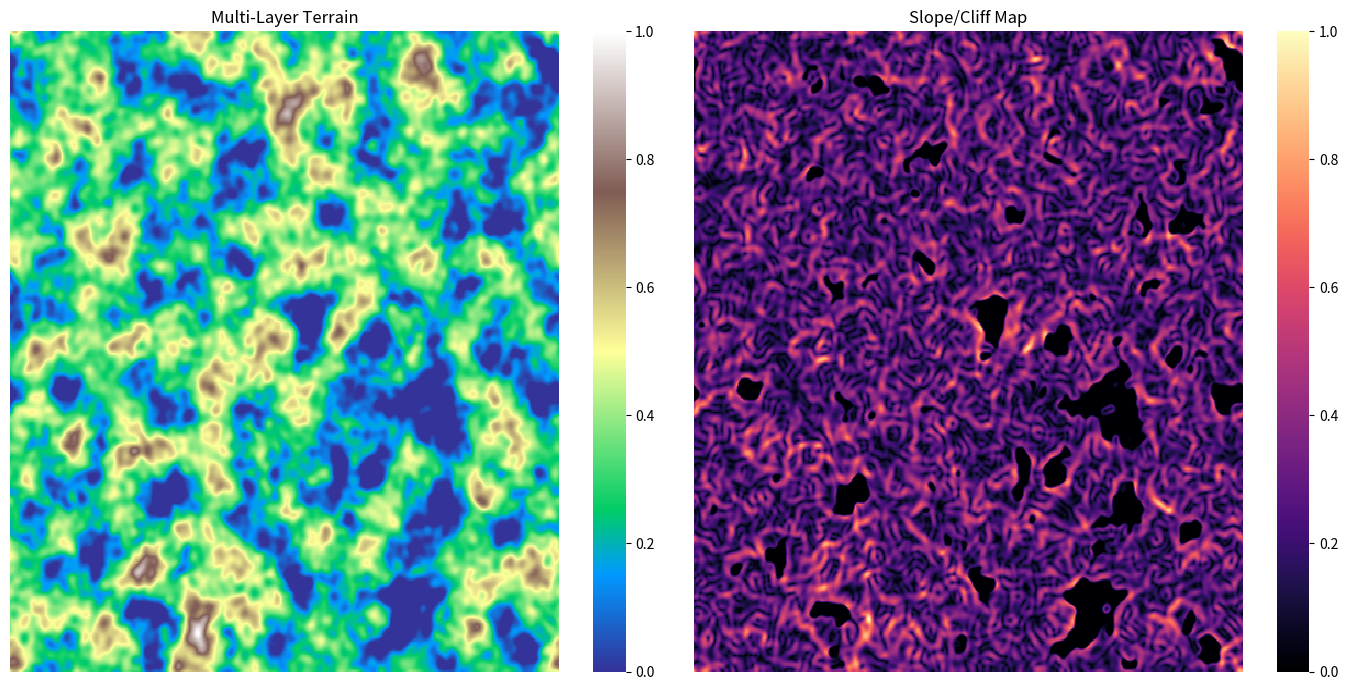

Generate this figure with matplotlib:
import time

import matplotlib.pyplot as plt
import numpy as np
import seaborn as sns

# --- CONFIGURATION ---
# np.random.seed(42)
STARTTIME = time.time()
GRIDSIZE = 500
SMOOTHNESSA = 250
SMOOTHNESSB = 25

# --- CONTROLS ---
# 1. SEA_LEVEL (0.0 to 1.0):
#    Where the ocean stops. Higher = Less Land, but mountains stay tall.
SEA_LEVEL = 0.35

# 2. ROUGHNESS (0.0 to 1.0):
#    How much "jagged" noise to add on top of the smooth continents.
ROUGHNESS_STRENGTH = 0.3

# 3. MOUNTAIN_MULTIPLIER (1.0 to 3.0):
#    Stretches the mountains up HIGHER without affecting the coast.
MOUNTAIN_MULTIPLIER = 1.2


def gettime(starttime):
    timefinish = time.time() - starttime
    string = f"Calc Done in {timefinish:.3f} seconds."
    return string


# --- HELPER FUNCTION: Make a Map Layer ---
def generate_layer(smooth_steps):
    # 1. Start with noise
    layer = np.random.uniform(0, 1, (GRIDSIZE, GRIDSIZE))

    # 2. Smooth it (Vectorized Neighbor Averaging)
    for i in range(smooth_steps):
        up = np.roll(layer, -1, axis=0)
        down = np.roll(layer, 1, axis=0)
        left = np.roll(layer, -1, axis=1)
        right = np.roll(layer, 1, axis=1)
        layer = (layer + up + down + left + right) / 5

    # 3. Normalize immediately so this layer is predictable (0.0 to 1.0)
    layer = (layer - np.min(layer)) / (np.max(layer) - np.min(layer))
    return layer


currentseed = int(time.time())

np.random.seed(currentseed)

# currentseed = None

print(f"Generating World With Seed: {currentseed}")

# --- PART 1: GENERATE LAYERS (The "Octaves") ---

# Layer A: "Continents" (Very smooth, defines shape)
base_layer = generate_layer(smooth_steps=SMOOTHNESSA)

# Layer B: "Details" (Not smooth, adds the variation you wanted)
detail_layer = generate_layer(smooth_steps=SMOOTHNESSB)

# --- PART 2: COMBINE LAYERS ---
# We mix them based on the user's ROUGHNESS setting.
# A smooth base with a sprinkle of detail on top.
worldmap = (base_layer * (1 - ROUGHNESS_STRENGTH)) + (detail_layer * ROUGHNESS_STRENGTH)

# Re-normalize the combined map to 0.0-1.0
worldmap = (worldmap - np.min(worldmap)) / (np.max(worldmap) - np.min(worldmap))


# --- PART 3: APPLY CONTROLS (Smart Terraforming) ---

# A. Apply Sea Level
# Instead of subtracting (which shrinks mountains), we just "clip" the bottom.
# But for the visual heatmap, we want water to be 0.
# So we shift everything, but we stretch the remaining land so it still hits 1.0.

# 1. Mask out the water (Anything below sea level becomes 0)
# We make a copy to work on
final_map = worldmap.copy()

# 2. "Zero out" the ocean (make it flat)
final_map[final_map < SEA_LEVEL] = SEA_LEVEL

# 3. Shift down so the shoreline starts at 0.0
final_map = final_map - SEA_LEVEL

# 4. Stretch the Mountains (Recover the height)
final_map = final_map * MOUNTAIN_MULTIPLIER

# Currently, max height is (1.0 - SEA_LEVEL). We want it back at 1.0 * Multiplier.
max_current = np.max(final_map)
if max_current > 0:  # Avoid division by zero if world is empty
    final_map = final_map / max_current  # Now 0.0 to 1.0
# ... (After your terrain generation code) ...

# --- PART 4: PHYSICS (CALCULATING SLOPE) ---

# np.gradient returns a list of arrays [gradient_y, gradient_x]
grads = np.gradient(final_map)
grad_y = grads[0]
grad_x = grads[1]

# Calculate Magnitude (Total Steepness)
slope_map = np.hypot(grad_x, grad_y)

# Normalize Slope Map for better viewing (0.0 to 1.0)
slope_map = (slope_map - np.min(slope_map)) / (np.max(slope_map) - np.min(slope_map))


print(gettime(starttime=STARTTIME))
print(
    f"Sea Level: {SEA_LEVEL}, Roughness: {ROUGHNESS_STRENGTH}, Mountain Multiplier: {MOUNTAIN_MULTIPLIER}\nGridsize: {GRIDSIZE},  Smoothed: A: {SMOOTHNESSA},   B:{SMOOTHNESSB} "
)

# --- PART 4: VISUALIZATION ---
plt.figure(figsize=(14, 7))

# We use vmin=0 to lock Sea Level.
# We set vmax to MOUNTAIN_MULTIPLIER so the color scale fits our new tall peaks.
plt.subplot(1, 2, 1)
sns.heatmap(
    final_map,
    cmap="terrain",
    vmin=0,
    vmax=1.0,
    cbar=True,
    xticklabels=False,
    yticklabels=False,
)
plt.title("Multi-Layer Terrain")

plt.subplot(1, 2, 2)
# 'magma' is great for intensity (Black = Flat, Bright Orange = Cliff)
sns.heatmap(slope_map, cmap="magma", cbar=True, xticklabels=False, yticklabels=False)
plt.title("Slope/Cliff Map")
plt.tight_layout()
plt.show()
